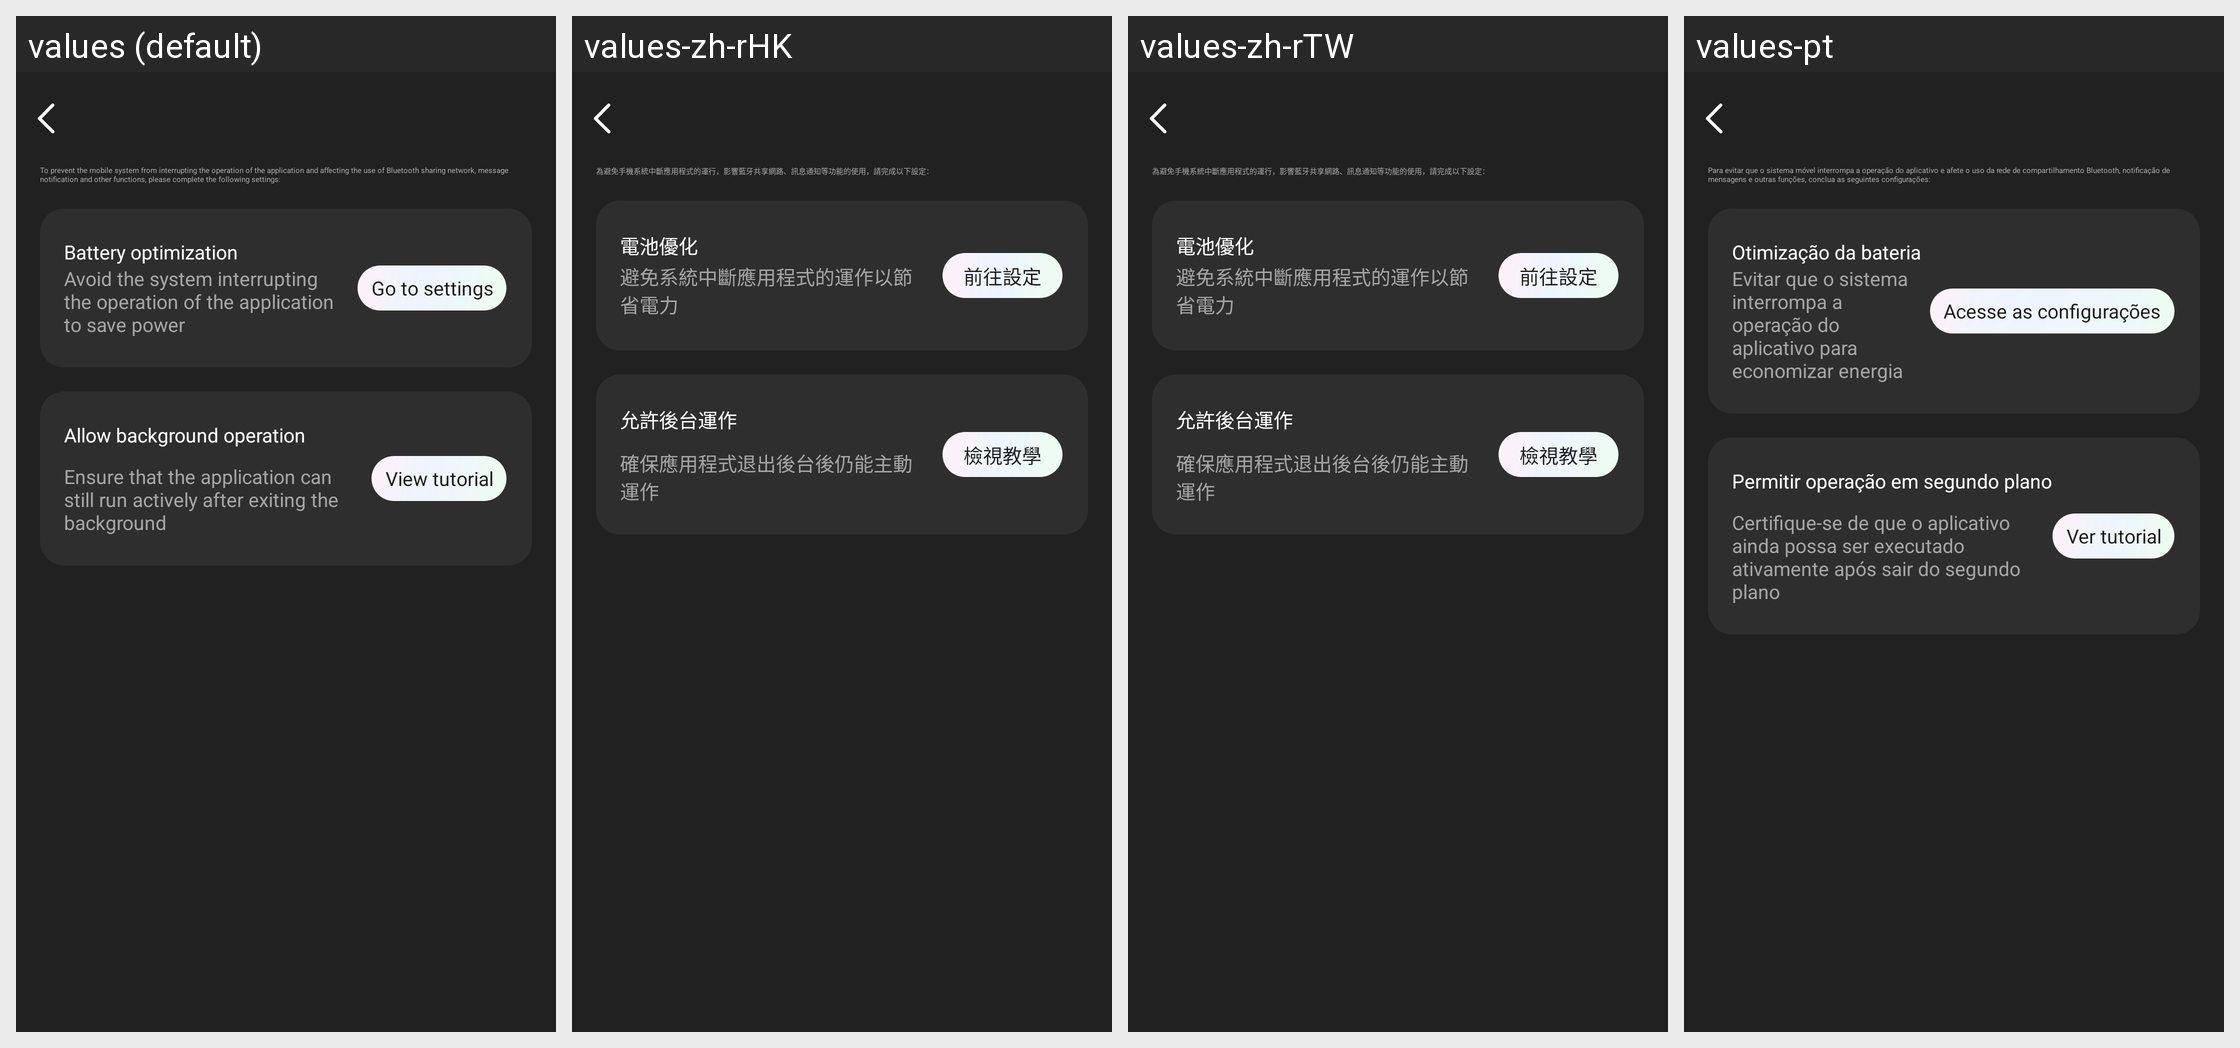

For this localized Android screen grid, give each drawn string resource with its value in every locale shown.
Android screen res/layout/activity_guide_setting.xml rendered under 4 locales, left to right: values (default), values-zh-rHK, values-zh-rTW, values-pt. Device: Nexus 5 (rendered at 1080×1920; each locale shown at half size, 540×960, under a caption strip naming it); theme Theme.GlassStudio.
Other locales in the repository, not shown: values-ar, values-de, values-es, values-fr, values-hi-rIN, values-in-rID, values-it-rIT, values-ja, values-ko-rKR, values-pt-rBR, values-ru-rRU, values-th-rTH, values-tr-rTR, values-vi-rVN, values-zh-rCN.
Strings drawn on this screen, with the default value and each locale's value (text and hints the layout hard-codes, and strings that could not be matched under every locale, appear in the picture but are not listed):

g_app_guide_1
  values: To prevent the mobile system from interrupting the operation of the application and affecting the use of Bluetooth sharing network, message notification and other functions, please complete the following settings:
  values-zh-rHK: 為避免手機系統中斷應用程式的運行，影響藍牙共享網路、訊息通知等功能的使用，請完成以下設定：
  values-zh-rTW: 為避免手機系統中斷應用程式的運行，影響藍牙共享網路、訊息通知等功能的使用，請完成以下設定：
  values-pt: Para evitar que o sistema móvel interrompa a operação do aplicativo e afete o uso da rede de compartilhamento Bluetooth, notificação de mensagens e outras funções, conclua as seguintes configurações:

g_app_guide_2
  values: Battery optimization
  values-zh-rHK: 電池優化
  values-zh-rTW: 電池優化
  values-pt: Otimização da bateria

g_app_guide_3
  values: Avoid the system interrupting the operation of the application to save power
  values-zh-rHK: 避免系統中斷應用程式的運作以節省電力
  values-zh-rTW: 避免系統中斷應用程式的運作以節省電力
  values-pt: Evitar que o sistema interrompa a operação do aplicativo para economizar energia

g_app_guide_6
  values: Go to settings
  values-zh-rHK: 前往設定
  values-zh-rTW: 前往設定
  values-pt: Acesse as configurações

g_app_guide_4
  values: Allow background operation
  values-zh-rHK: 允許後台運作
  values-zh-rTW: 允許後台運作
  values-pt: Permitir operação em segundo plano

g_app_guide_5
  values: Ensure that the application can still run actively after exiting the background
  values-zh-rHK: 確保應用程式退出後台後仍能主動運作
  values-zh-rTW: 確保應用程式退出後台後仍能主動運作
  values-pt: Certifique-se de que o aplicativo ainda possa ser executado ativamente após sair do segundo plano

g_app_guide_7
  values: View tutorial
  values-zh-rHK: 檢視教學
  values-zh-rTW: 檢視教學
  values-pt: Ver tutorial
